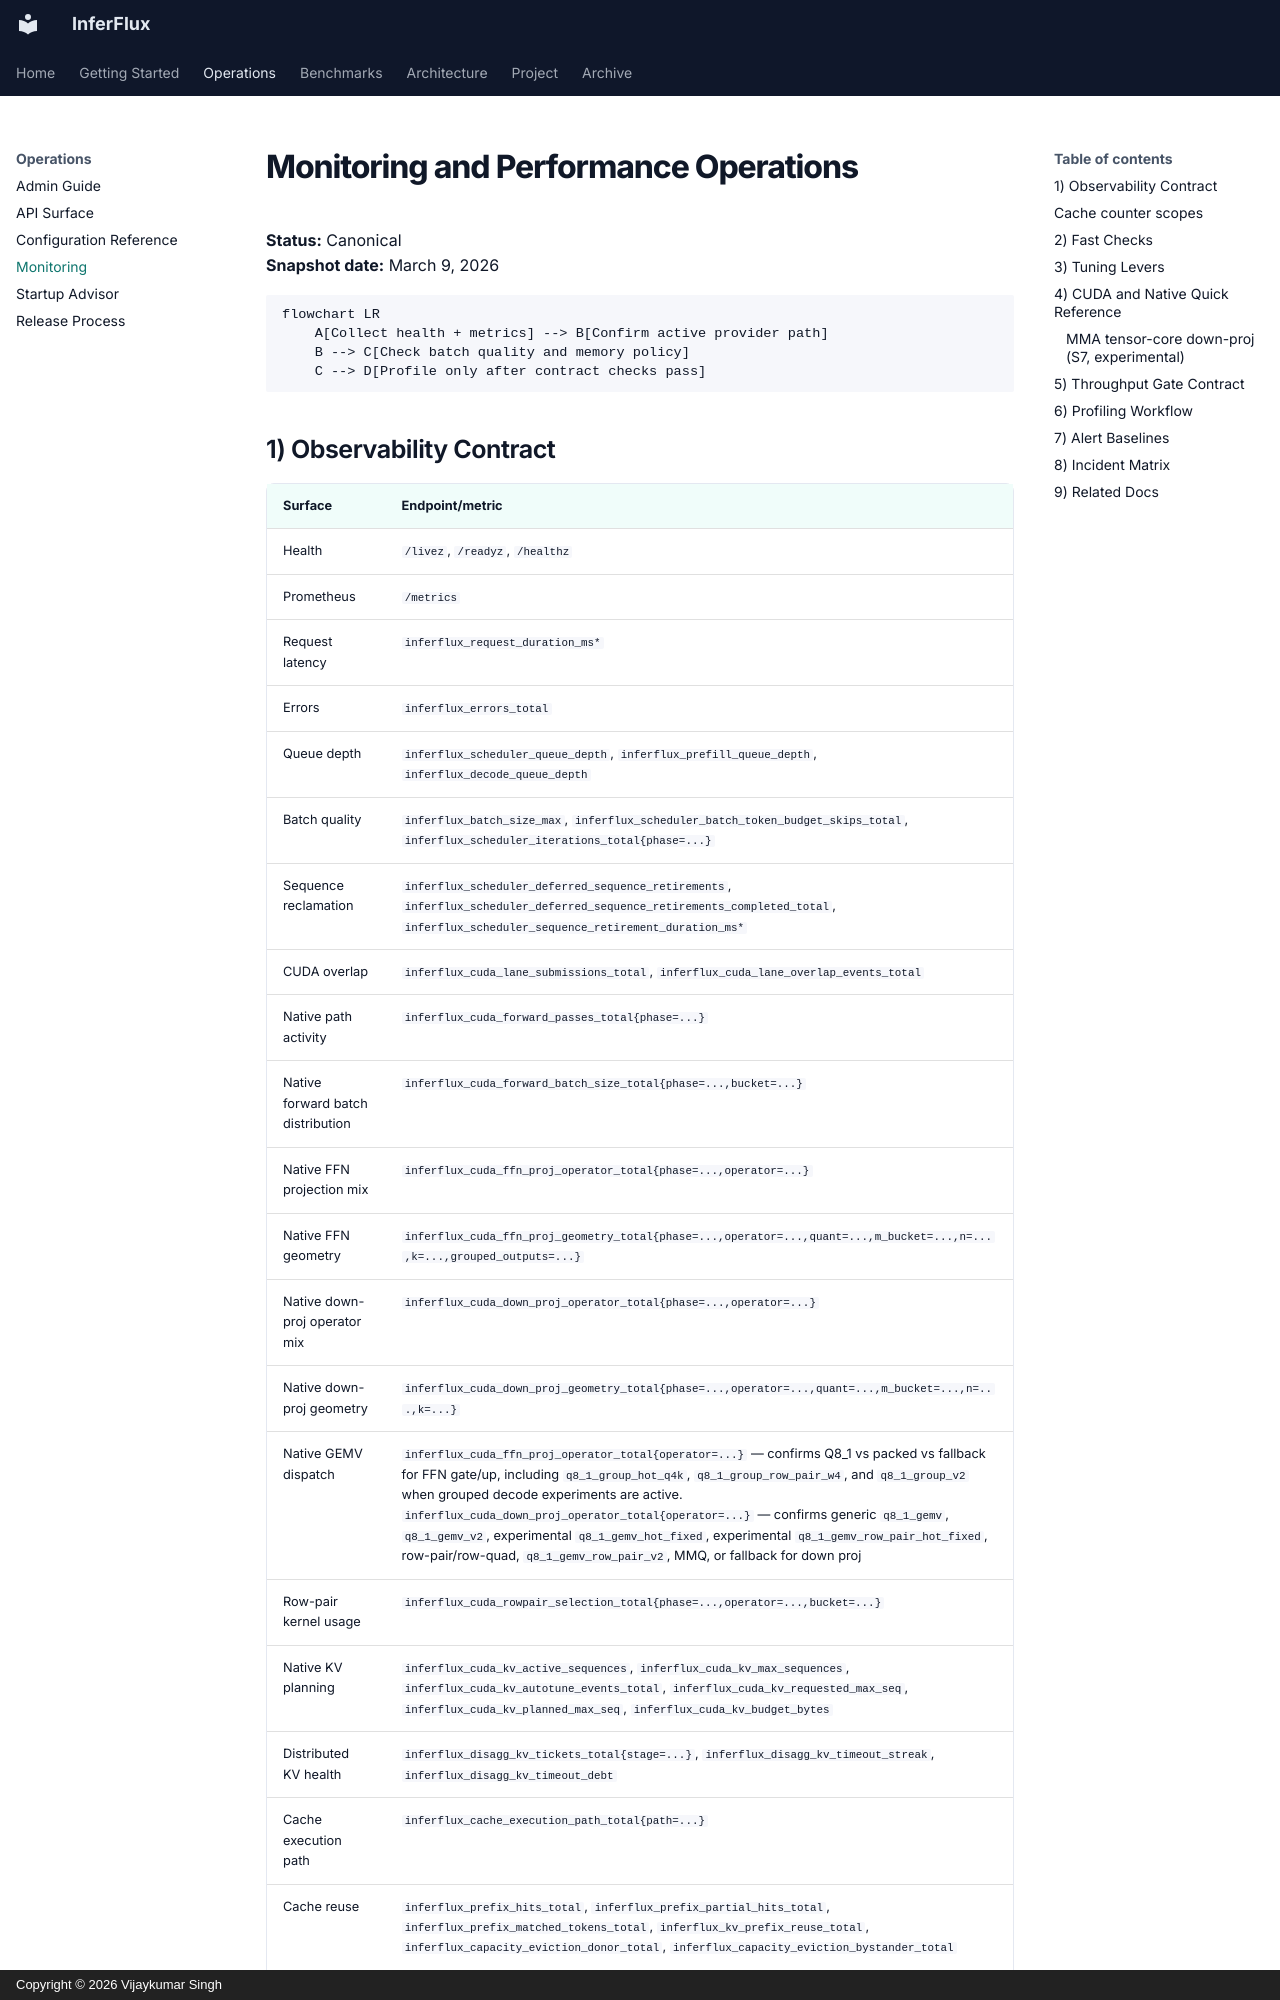

repository: anvai-labs/inferflux · page: MONITORING/index.html · generator: mkdocs · copyright: Copyright © 2026 Vijaykumar Singh

# Monitoring and Performance Operations

**Status:** Canonical  
**Snapshot date:** March 9, 2026

```mermaid
flowchart LR
    A[Collect health + metrics] --> B[Confirm active provider path]
    B --> C[Check batch quality and memory policy]
    C --> D[Profile only after contract checks pass]
```
